9-way image classification set "mudra_dataset" from GitHub (GovindRangappa/mudra-jetson-deploy); label vocabulary: alapadma, ardhachandra, ardhapataka, kapittha, mayura, musti, pataka, shikhara, tripataka.

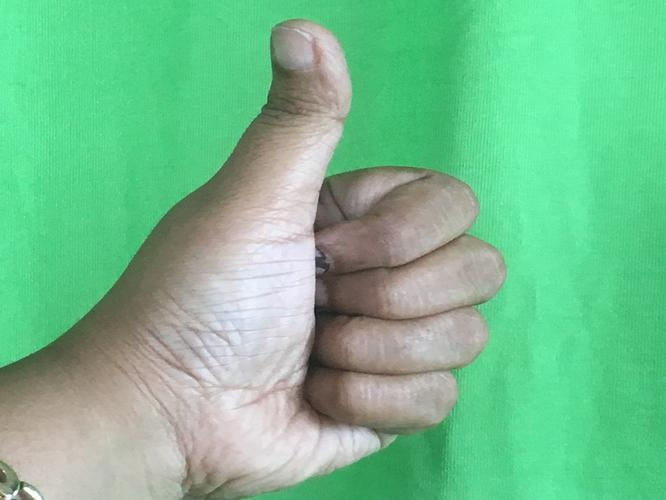
Label: shikhara

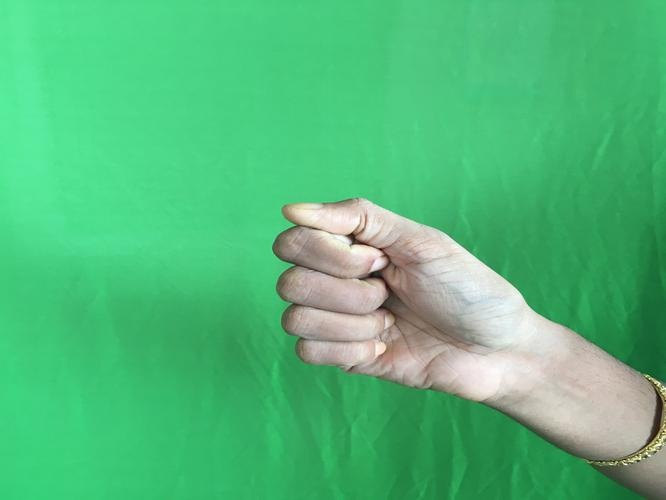
Label: musti

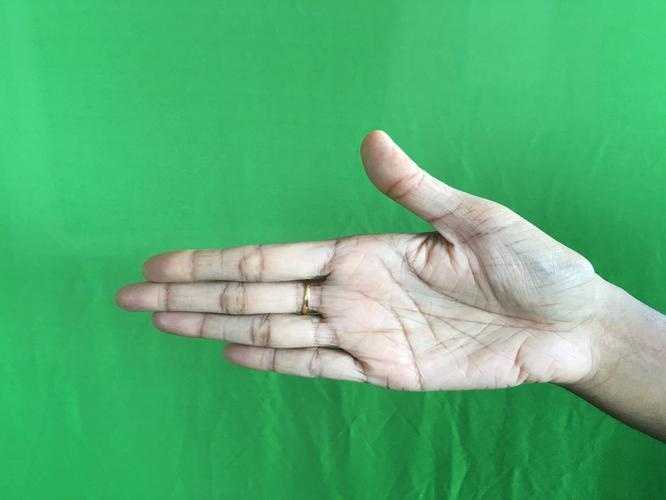
Label: ardhachandra

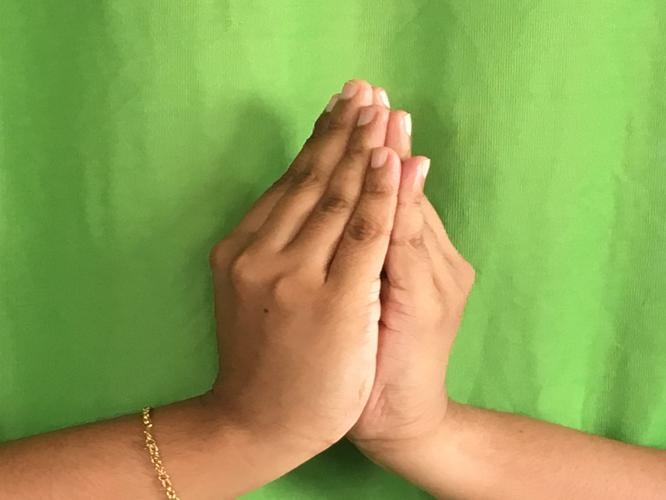
Label: kapittha

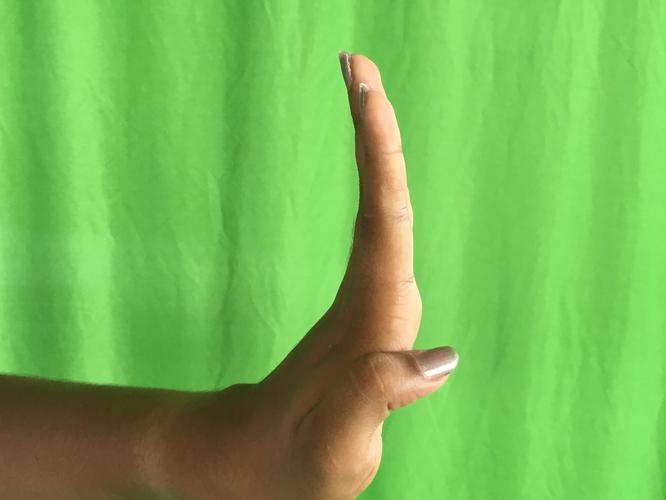
Label: pataka

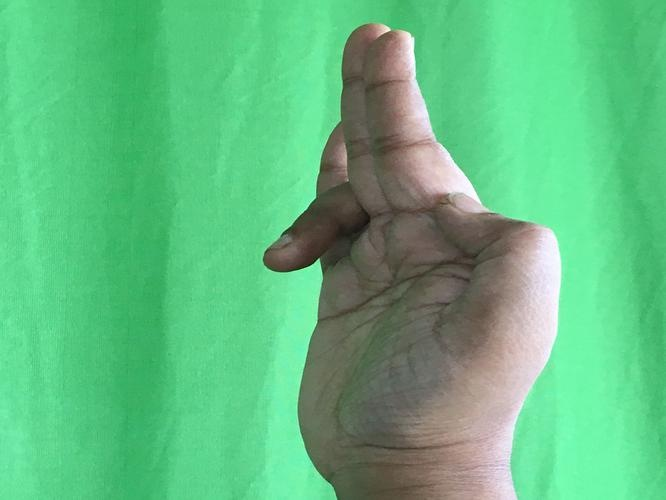
Label: tripataka
